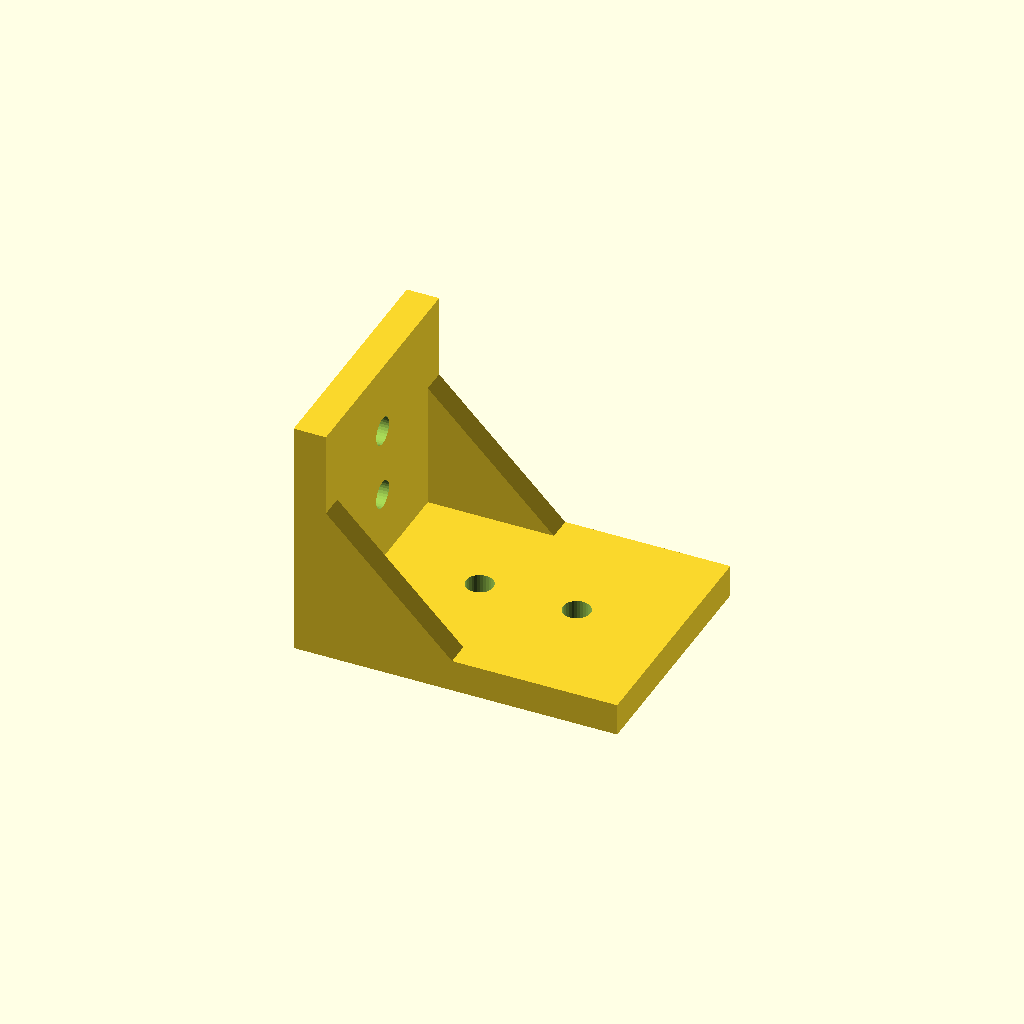
Cell 1 — every parameter at its default value.
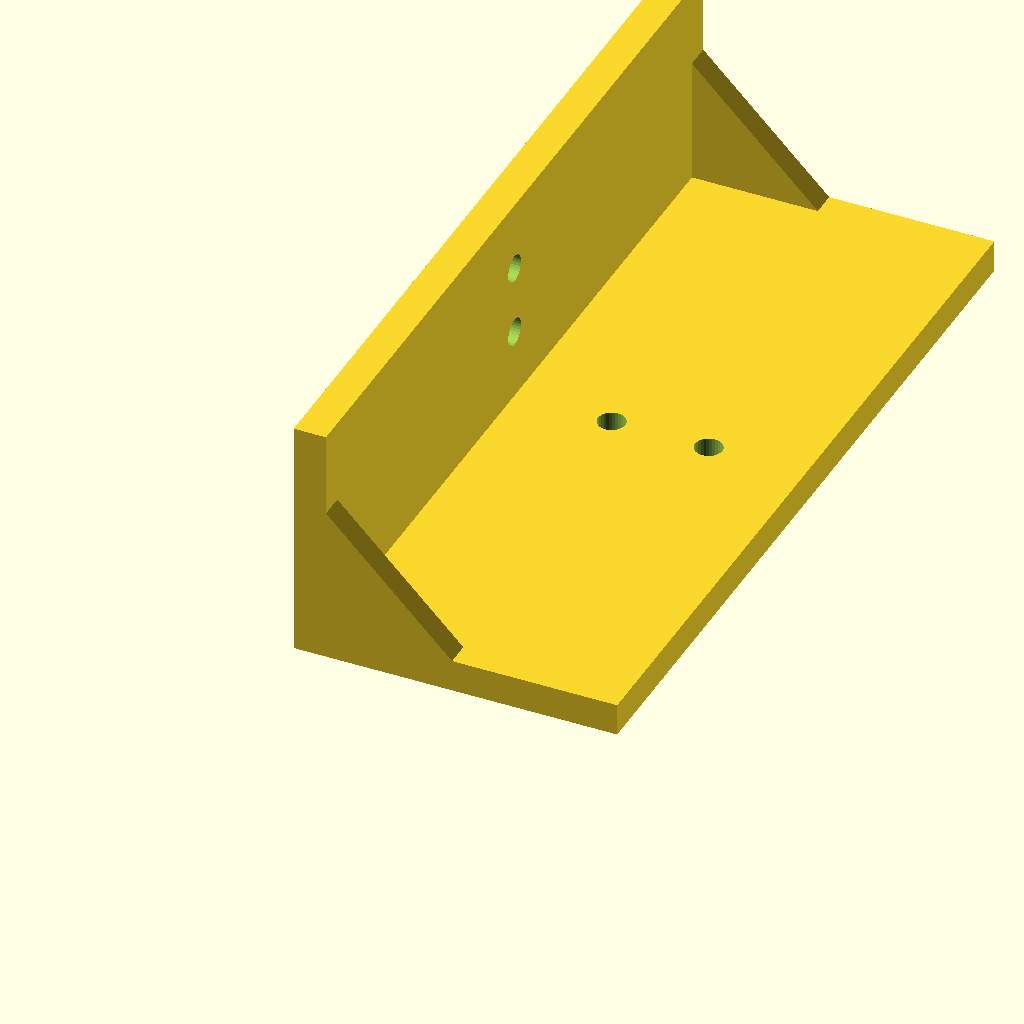
Cell 2 — width set to 100, the other parameters unchanged.
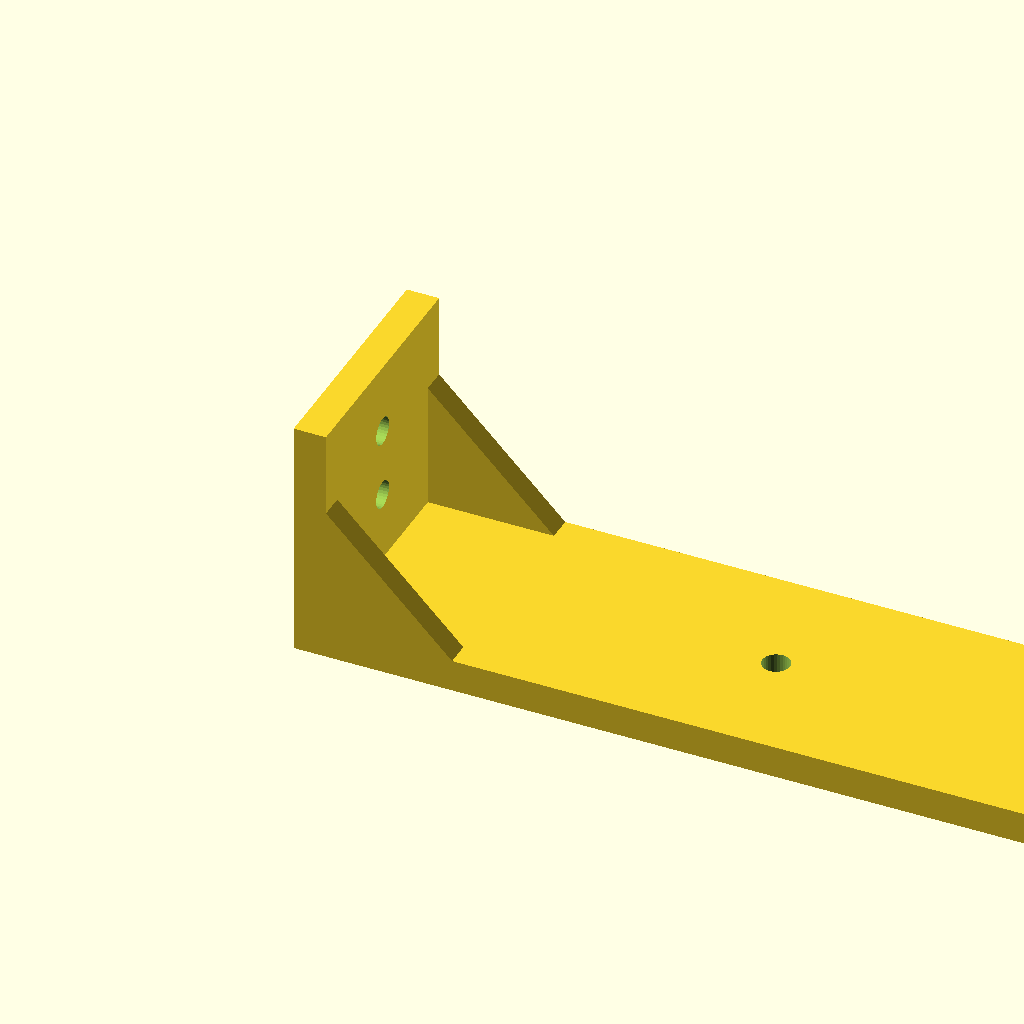
Cell 3: leg_a = 150 (everything else at default).
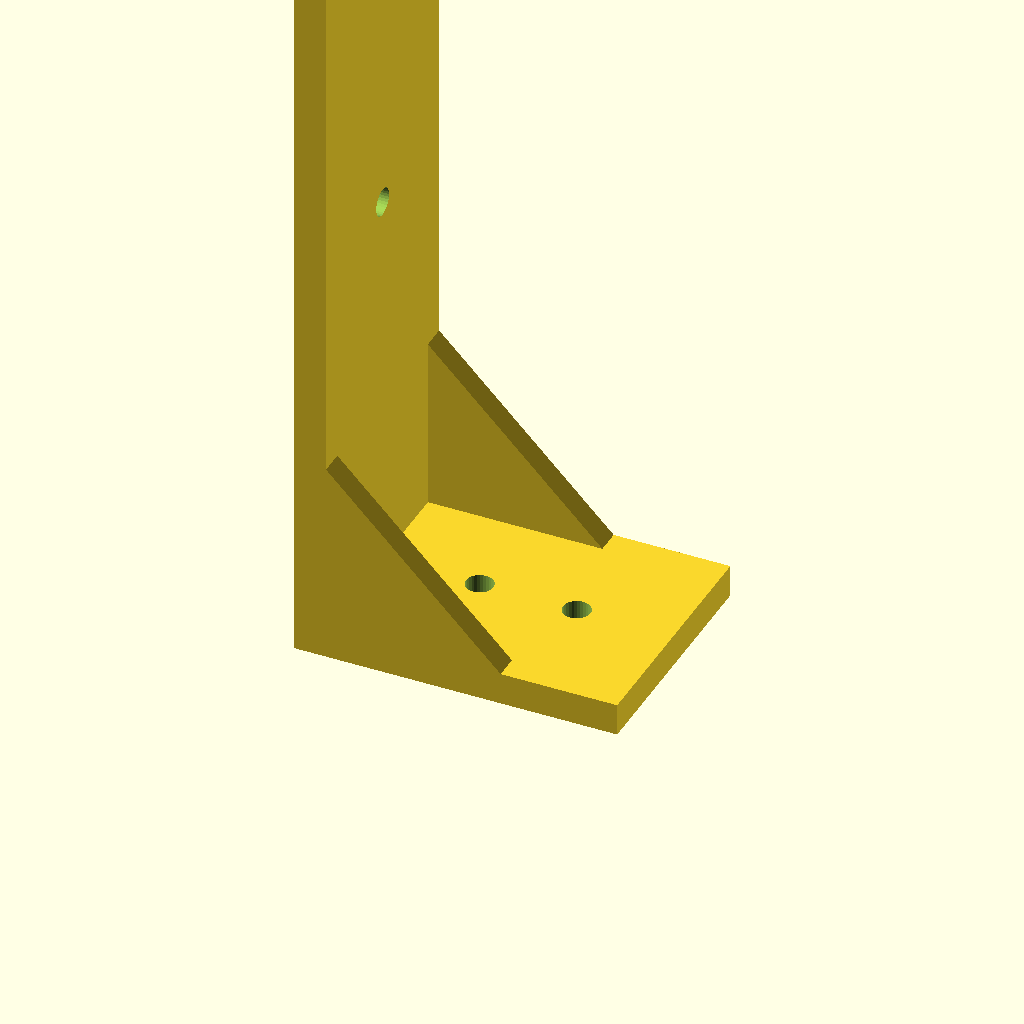
Cell 4: leg_b = 150 (everything else at default).
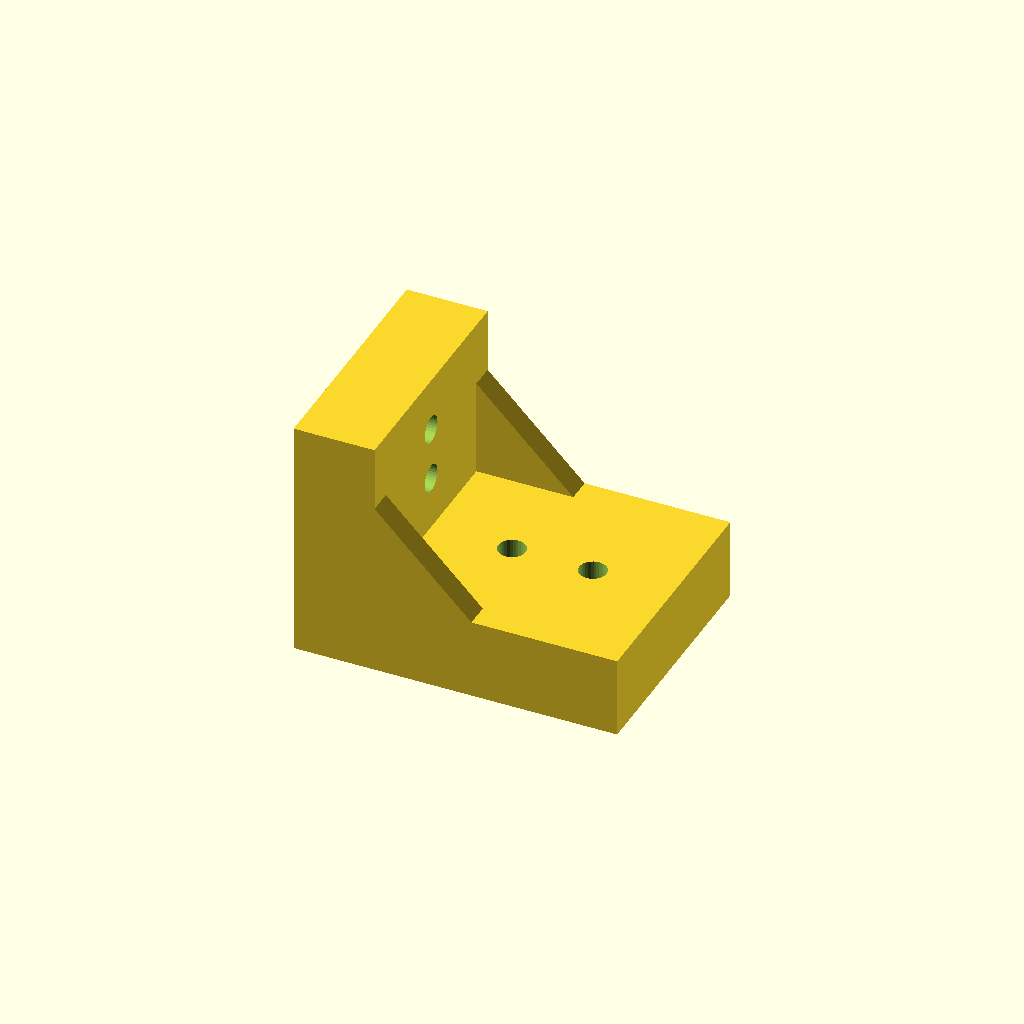
Cell 5: the same model with thickness = 10.
All cells are drawn from one camera (rotation 55°, 0°, 25°, orthographic, colour scheme Cornfield), so only the parameter changes between them.
OpenSCAD source file src/gallery/examples/l-bracket.scad:
// L bracket
// A right-angle bracket with screw holes in both legs.

/* [Size] */
// Bracket width (mm)
width = 30; // [10:1:100]
// Length of the floor leg (mm)
leg_a = 40; // [15:1:150]
// Height of the wall leg (mm)
leg_b = 30; // [15:1:150]
// Plate thickness (mm)
thickness = 4; // [2:0.5:10]

/* [Holes] */
// Screw size
screw = 3.4; // [3.4:M3, 4.5:M4]
// Holes in each leg
holes_per_leg = 2; // [1:1:4]
// Add stiffening ribs on both sides
gusset = true;

/* [Hidden] */
rib = 3;
$fn = 32;

module plate() {
  cube([leg_a, width, thickness]);
  cube([thickness, width, leg_b]);
}

module holes() {
  for (i = [1:holes_per_leg]) {
    translate([thickness + (leg_a - thickness) * i / (holes_per_leg + 1), width / 2, -1])
      cylinder(h = thickness + 2, d = screw);
    translate([-1, width / 2, thickness + (leg_b - thickness) * i / (holes_per_leg + 1)])
      rotate([0, 90, 0]) cylinder(h = thickness + 2, d = screw);
  }
}

module rib_at(y) {
  size = min(leg_a, leg_b) - thickness;
  translate([thickness - 0.01, y + rib, thickness - 0.01])
    rotate([90, 0, 0])
      linear_extrude(height = rib)
        polygon([[0, 0], [size * 0.6, 0], [0, size * 0.6]]);
}

difference() {
  union() {
    plate();
    if (gusset) {
      rib_at(0);
      rib_at(width - rib);
    }
  }
  holes();
}
Customizer parameters (derived from the source; name, type, default, range or options):
width: number, default 30, range 10 to 100, step 1
leg_a: number, default 40, range 15 to 150, step 1
leg_b: number, default 30, range 15 to 150, step 1
thickness: number, default 4, range 2 to 10, step 0.5
screw: number, default 3.4, options 3.4, 4.5
holes_per_leg: number, default 2, range 1 to 4, step 1
gusset: bool, default true
